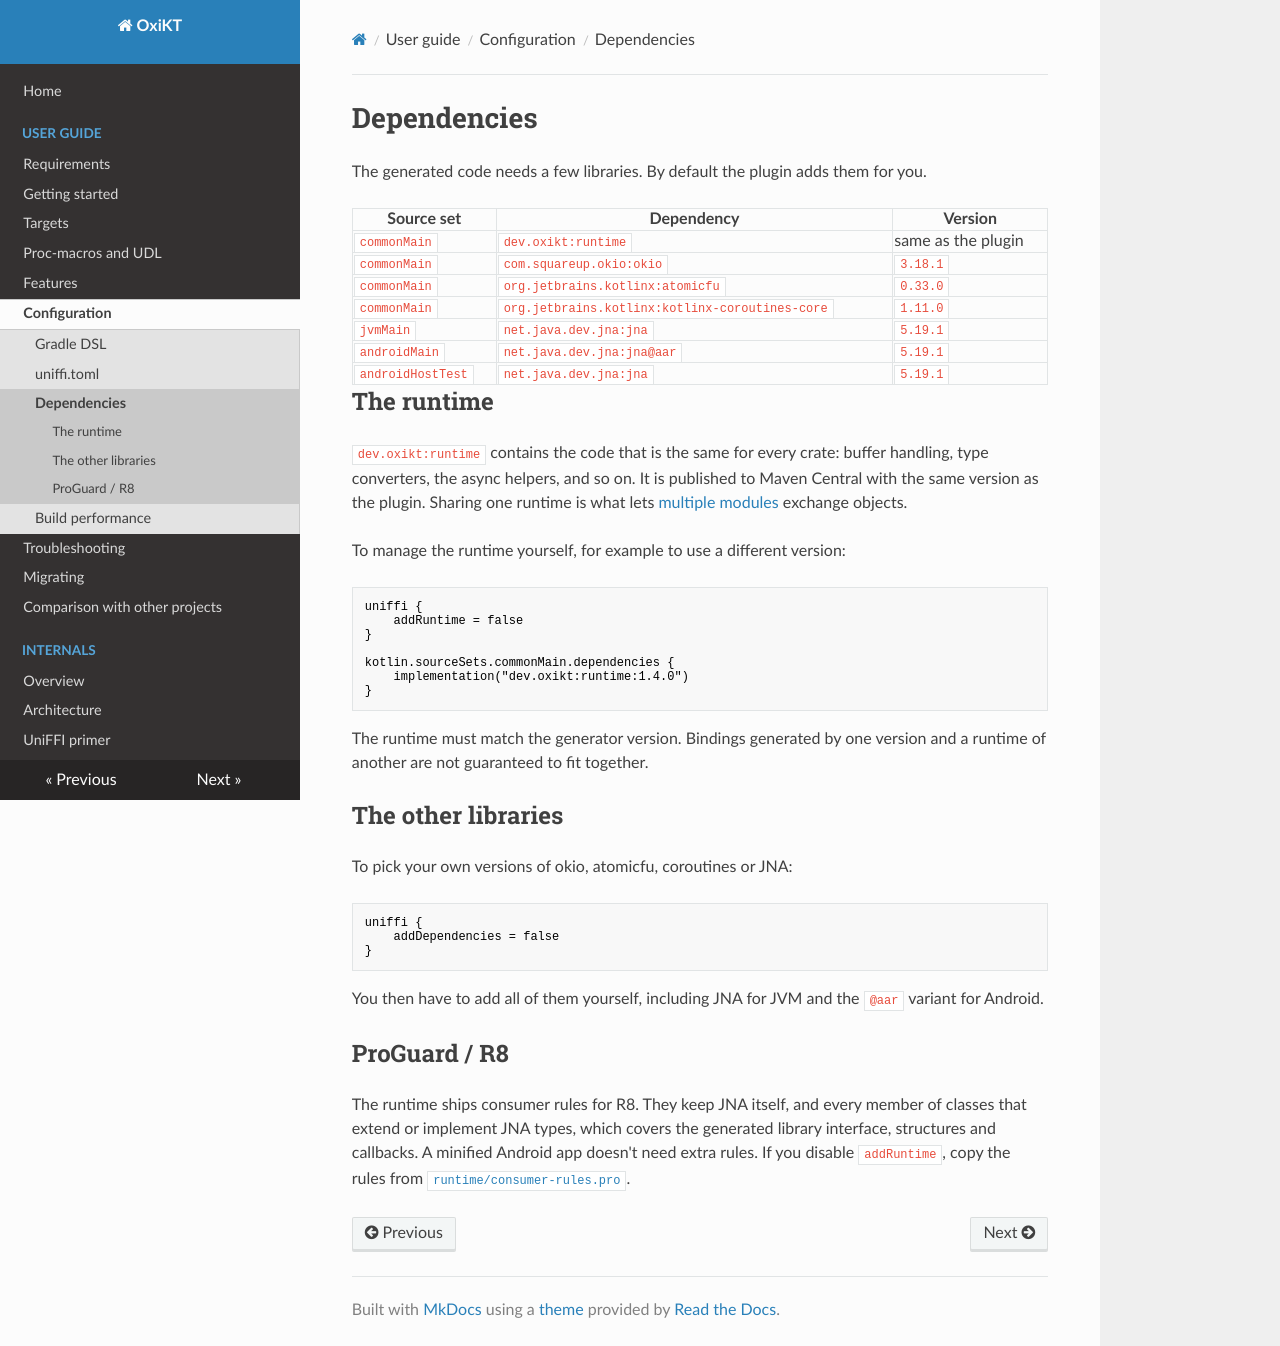

repository: UbiqueInnovation/uniffi-kotlin-multiplatform-bindings · page: guide/configuration/dependencies/index.html · generator: mkdocs

# Dependencies

The generated code needs a few libraries. By default the plugin adds them for you.

| Source set | Dependency | Version |
| --- | --- | --- |
| `commonMain` | `dev.oxikt:runtime` | same as the plugin |
| `commonMain` | `com.squareup.okio:okio` | `3.18.1` |
| `commonMain` | `org.jetbrains.kotlinx:atomicfu` | `0.33.0` |
| `commonMain` | `org.jetbrains.kotlinx:kotlinx-coroutines-core` | `1.11.0` |
| `jvmMain` | `net.java.dev.jna:jna` | `5.19.1` |
| `androidMain` | `net.java.dev.jna:jna@aar` | `5.19.1` |
| `androidHostTest` | `net.java.dev.jna:jna` | `5.19.1` |

## The runtime

`dev.oxikt:runtime` contains the code that is the same for every crate: buffer handling,
type converters, the async helpers, and so on. It is published to Maven Central with the same
version as the plugin. Sharing one runtime is what lets [multiple modules](../features/multi-module.md)
exchange objects.

To manage the runtime yourself, for example to use a different version:

```kotlin
uniffi {
    addRuntime = false
}

kotlin.sourceSets.commonMain.dependencies {
    implementation("dev.oxikt:runtime:1.4.0")
}
```

The runtime must match the generator version. Bindings generated by one version and a runtime of
another are not guaranteed to fit together.

## The other libraries

To pick your own versions of okio, atomicfu, coroutines or JNA:

```kotlin
uniffi {
    addDependencies = false
}
```

You then have to add all of them yourself, including JNA for JVM and the `@aar` variant for
Android.

## ProGuard / R8

The runtime ships consumer rules for R8. They keep JNA itself, and every member of classes that
extend or implement JNA types, which covers the generated library interface, structures and
callbacks. A minified Android app doesn't need extra rules. If you disable `addRuntime`, copy the
rules from
[`runtime/consumer-rules.pro`](https://github.com/UbiqueInnovation/oxikt/blob/main/runtime/consumer-rules.pro).
